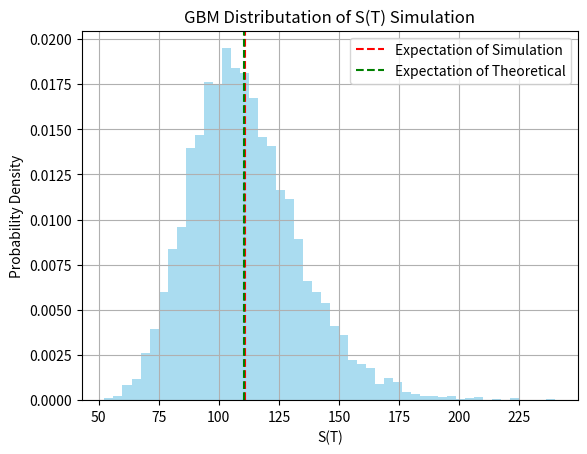

Here is the Python script that generated this plot:
import numpy as np
import matplotlib.pyplot as plt

# 參數設定
T = 1.0           # 總時間
N = 1000          # 時間步數
dt = T / N
M = 10000         # 模擬路徑數量（越大越準確）
mu = 0.1          # 漂移率
sigma = 0.2       # 波動率
S0 = 100          # 初始價格

# 模擬布朗運動與 GBM
np.random.seed(123)
dB = np.sqrt(dt) * np.random.randn(M, N)
B_T = np.sum(dB, axis=1)  # 每條路徑的 B_T
S_T = S0 * np.exp((mu - 0.5 * sigma**2) * T + sigma * B_T)

# 理論期望
E_theoretical = S0 * np.exp(mu * T)

# 統計分析
E_empirical = np.mean(S_T)
std_empirical = np.std(S_T)

# 顯示結果
print(f"模擬期望值： {E_empirical:.4f}")
print(f"理論期望值： {E_theoretical:.4f}")
print(f"標準差：     {std_empirical:.4f}")

# 繪製直方圖
plt.hist(S_T, bins=50, density=True, alpha=0.7, color='skyblue')
plt.axvline(E_empirical, color='red', linestyle='--', label='Expectation of Simulation')
plt.axvline(E_theoretical, color='green', linestyle='--', label='Expectation of Theoretical')
plt.title("GBM Distributation of S(T) Simulation")
plt.xlabel("S(T)")
plt.ylabel("Probability Density")
plt.legend()
plt.grid(True)
plt.show()
